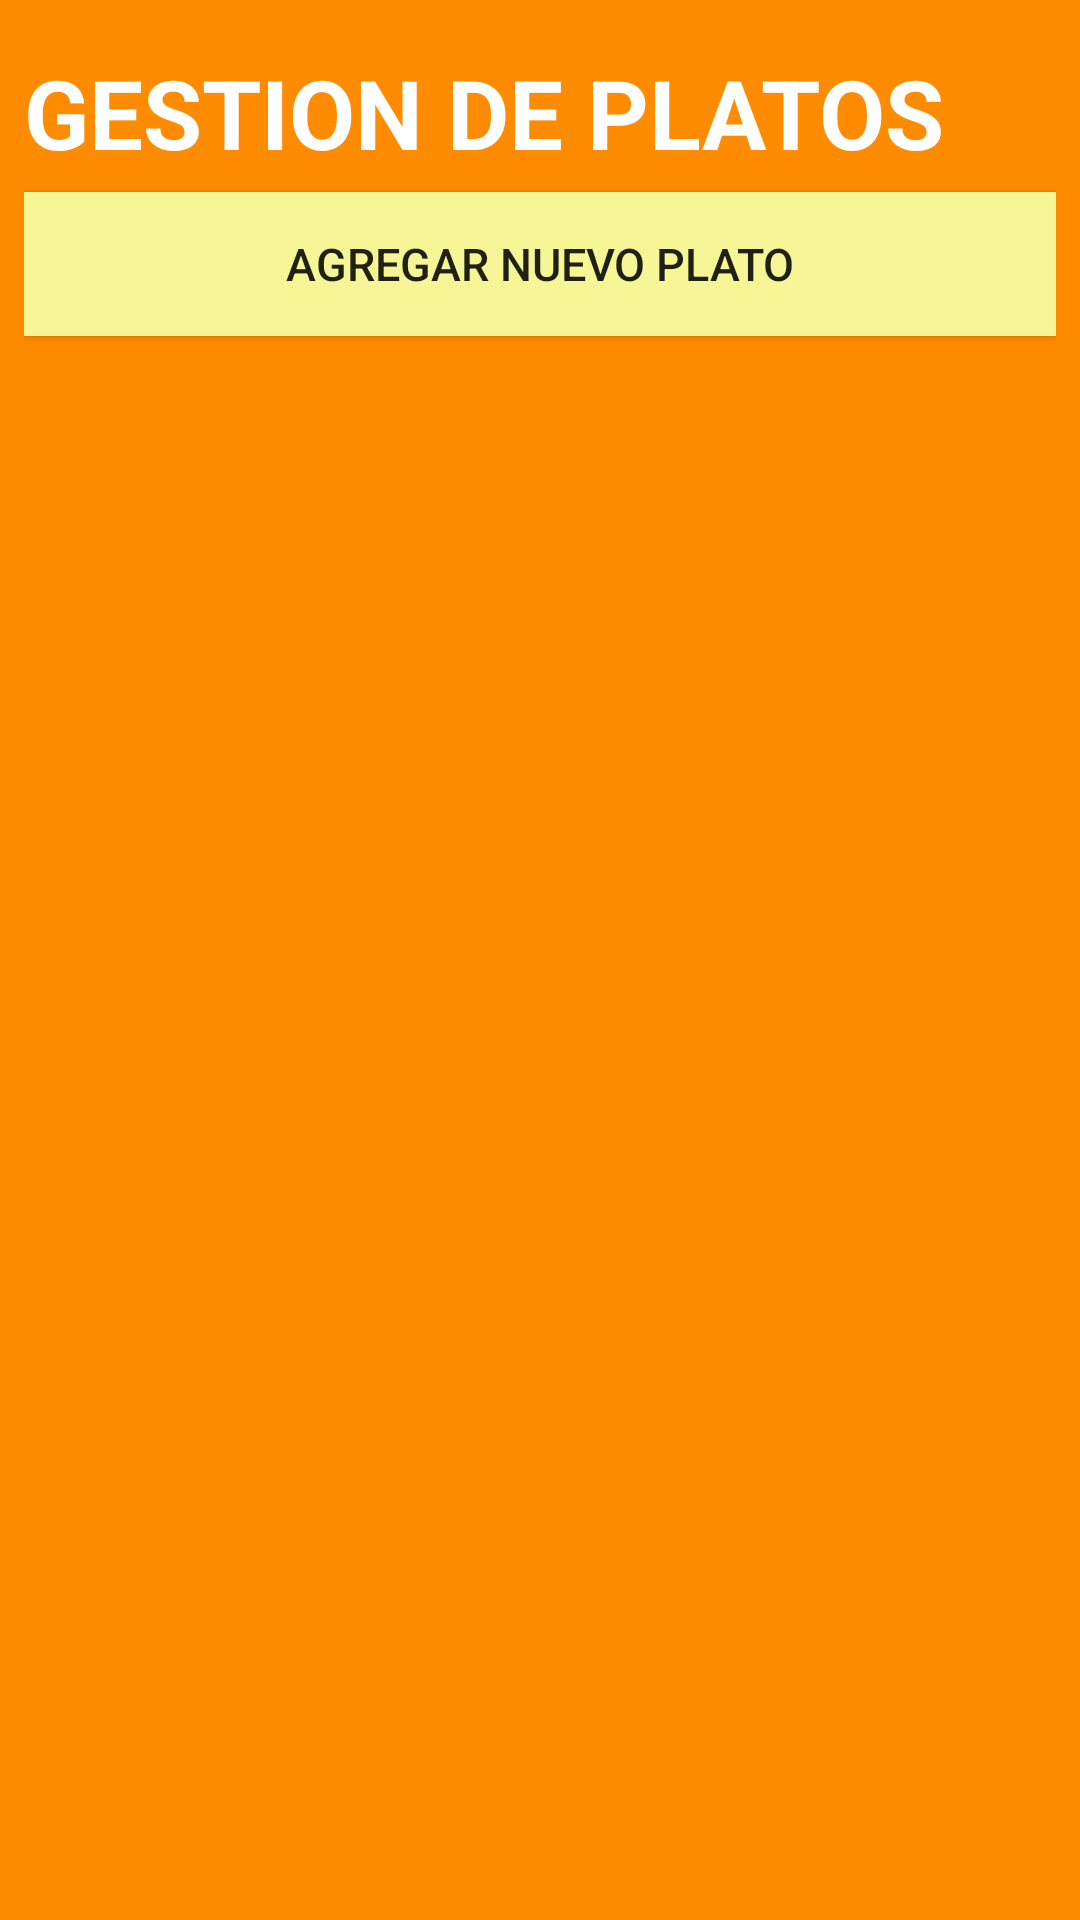

Produce the Android XML layout that renders to this screen, including the resource entries it uses.
<!-- AndroidManifest.xml: application theme Theme.Chescu -->
<!-- res/layout/activity_gestion_platos.xml -->
<?xml version="1.0" encoding="utf-8"?>
<LinearLayout xmlns:android="http://schemas.android.com/apk/res/android"
    xmlns:app="http://schemas.android.com/apk/res-auto"
    xmlns:tools="http://schemas.android.com/tools"
    android:layout_width="match_parent"
    android:layout_height="match_parent"
    android:background="@color/colorb"
    tools:context=".Gestion.Gestion_platos_Activity"
    android:orientation="vertical"
    android:paddingHorizontal="8dp"
    android:paddingVertical="16dp">

    <TextView
        android:layout_width="wrap_content"
        android:layout_height="wrap_content"
        android:text="Gestion de Platos"
        android:textAllCaps="true"
        android:textColor="@color/white"
        android:textSize="32sp"
        android:textStyle="bold"/>

    <Button
        android:id="@+id/btn_AgregarPlato"
        android:layout_width="match_parent"
        android:layout_height="wrap_content"
        android:layout_marginTop="5dp"
        android:layout_marginBottom="10dp"
        android:background="#F6F696"
        android:text="Agregar Nuevo Plato"
        android:textSize="15dp"/>

    <androidx.recyclerview.widget.RecyclerView
        android:layout_width="match_parent"
        android:layout_height="match_parent"
        android:id="@+id/rvPlatos"/>

</LinearLayout>
<!-- resources referenced by this layout -->
<resources>
  <color name="colorb">#FF8C00</color>
  <color name="white">#FFFFFFFF</color>
  <style name="Theme.Chescu" parent="Base.Theme.Chescu" />
  <style name="Base.Theme.Chescu" parent="Theme.AppCompat.DayNight.NoActionBar">
          
          
      </style>
</resources>
